Run: headless pygame with SDL's dummy video driver; simulated clock (each Clock.tick advances the game by its frame time, no real sleeping); random seed 0; keys injected as events and as key.get_pressed() state; no mouse input.
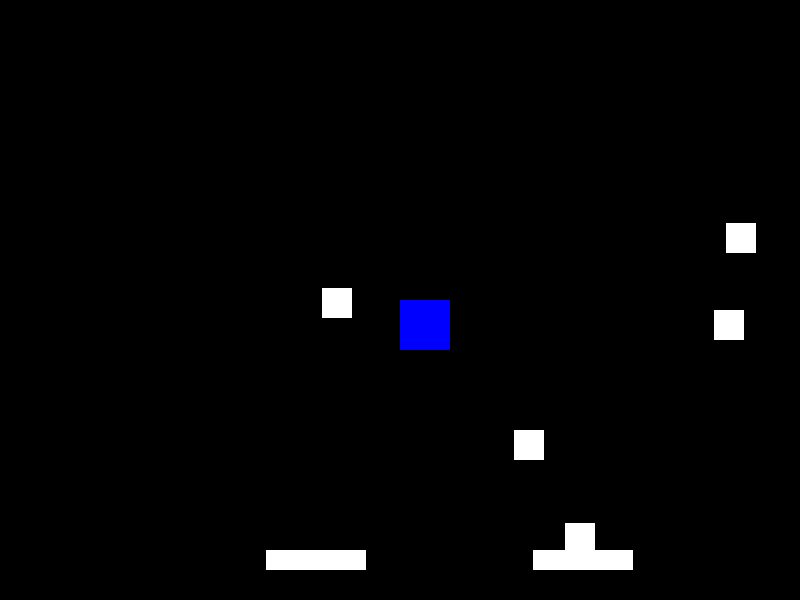
Frame 1 of 4 · flips 1–60 · no input
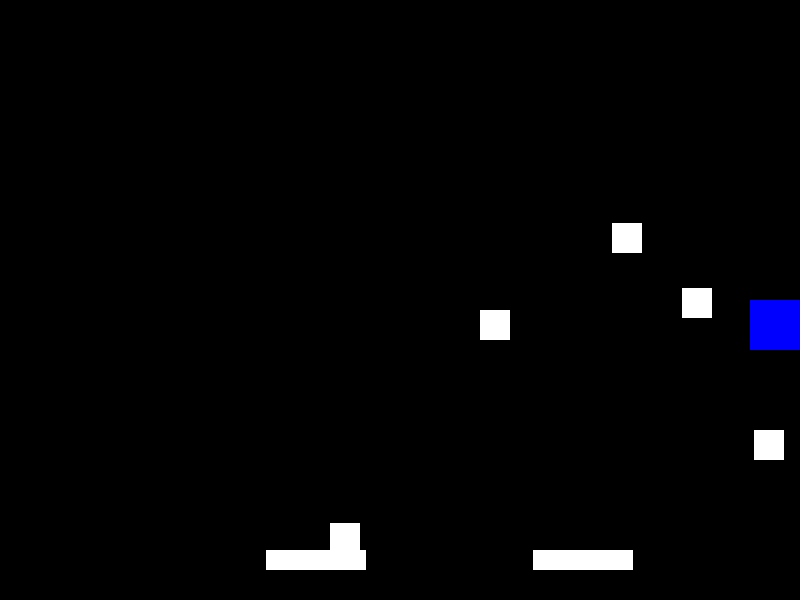
Frame 2 of 4 · flips 61–180 · tapped SPACE, RETURN · held RIGHT (→), D
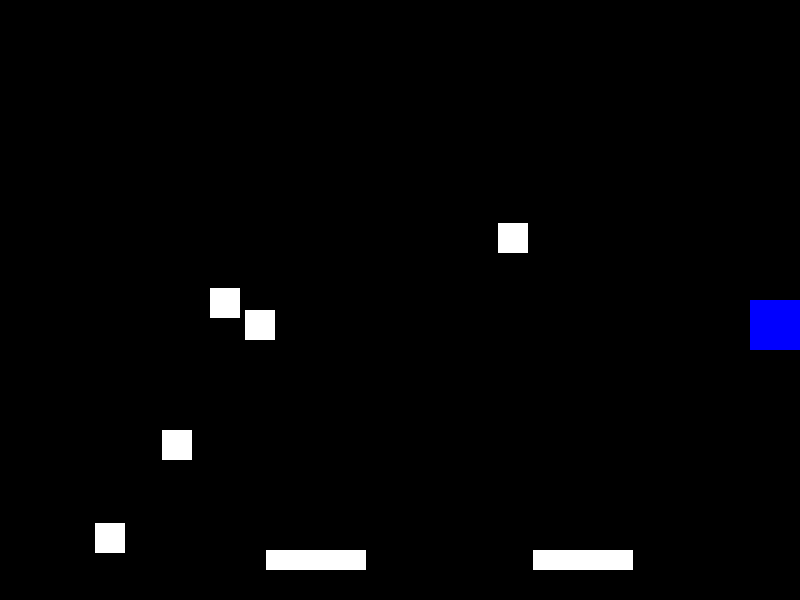
Frame 3 of 4 · flips 181–300 · held DOWN (↓), S
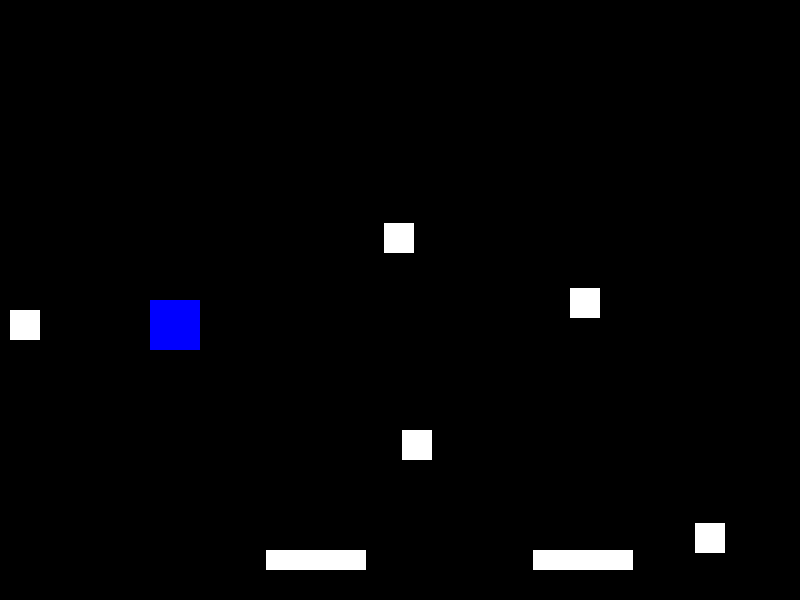
Frame 4 of 4 · flips 301–420 · held LEFT (←), A, UP (↑), W

The pygame program that drew these frames:

import pygame
import random

# Initialize PyGame
pygame.init()

# Set up the screen dimensions
screen_width, screen_height = 800, 600
screen = pygame.display.set_mode((screen_width, screen_height))
pygame.display.set_caption("Random Moving Objects in PyGame")

# Random Moving Objects
object_width, object_height = 30, 30
object_speed_range = (2, 7)
objects = []

def create_random_object():
    return {
        'x': random.randint(0, screen_width - object_width),
        'y': random.randint(0, screen_height - object_height),
        'speed': random.randint(*object_speed_range)
    }

for _ in range(5): 
    objects.append(create_random_object())

def draw_object(obj):
    obj_dim = (obj['x'], obj['y'], object_width, object_height)
    pygame.draw.rect(screen, WHITE, obj_dim)

# Colors
WHITE = (255, 255, 255)
BLUE = (0, 0, 255)

# Player
player_width, player_height = 50, 50
player_x, player_y = screen_width // 2, screen_height // 2
player_speed = 5

# Platforms
platform_width, platform_height = 100, 20
platform_y = screen_height - 50

clock = pygame.time.Clock()

def draw_player():
    player_pos = (player_x, player_y, player_width, player_height)
    pygame.draw.rect(screen, BLUE, player_pos)

def draw_platform(x):
    plat_pos = (x, platform_y, platform_width, platform_height)
    pygame.draw.rect(screen, WHITE, plat_pos)

# Game loop
running = True
while running:
    screen.fill((0, 0, 0))

    for event in pygame.event.get():
        if event.type == pygame.QUIT:
            running = False

    keys = pygame.key.get_pressed()
    if keys[pygame.K_LEFT] and player_x > 0:
        player_x -= player_speed
    if keys[pygame.K_RIGHT] and player_x < screen_width - player_width:
        player_x += player_speed
    
    for obj in objects:
        obj['x'] += obj['speed']
        if obj['x'] > screen_width:
            obj['x'] = -object_width

        draw_object(obj)

    draw_player()
    draw_platform(screen_width // 3)
    draw_platform(2 * screen_width // 3)

    pygame.display.update()
    clock.tick(60)

pygame.quit()
